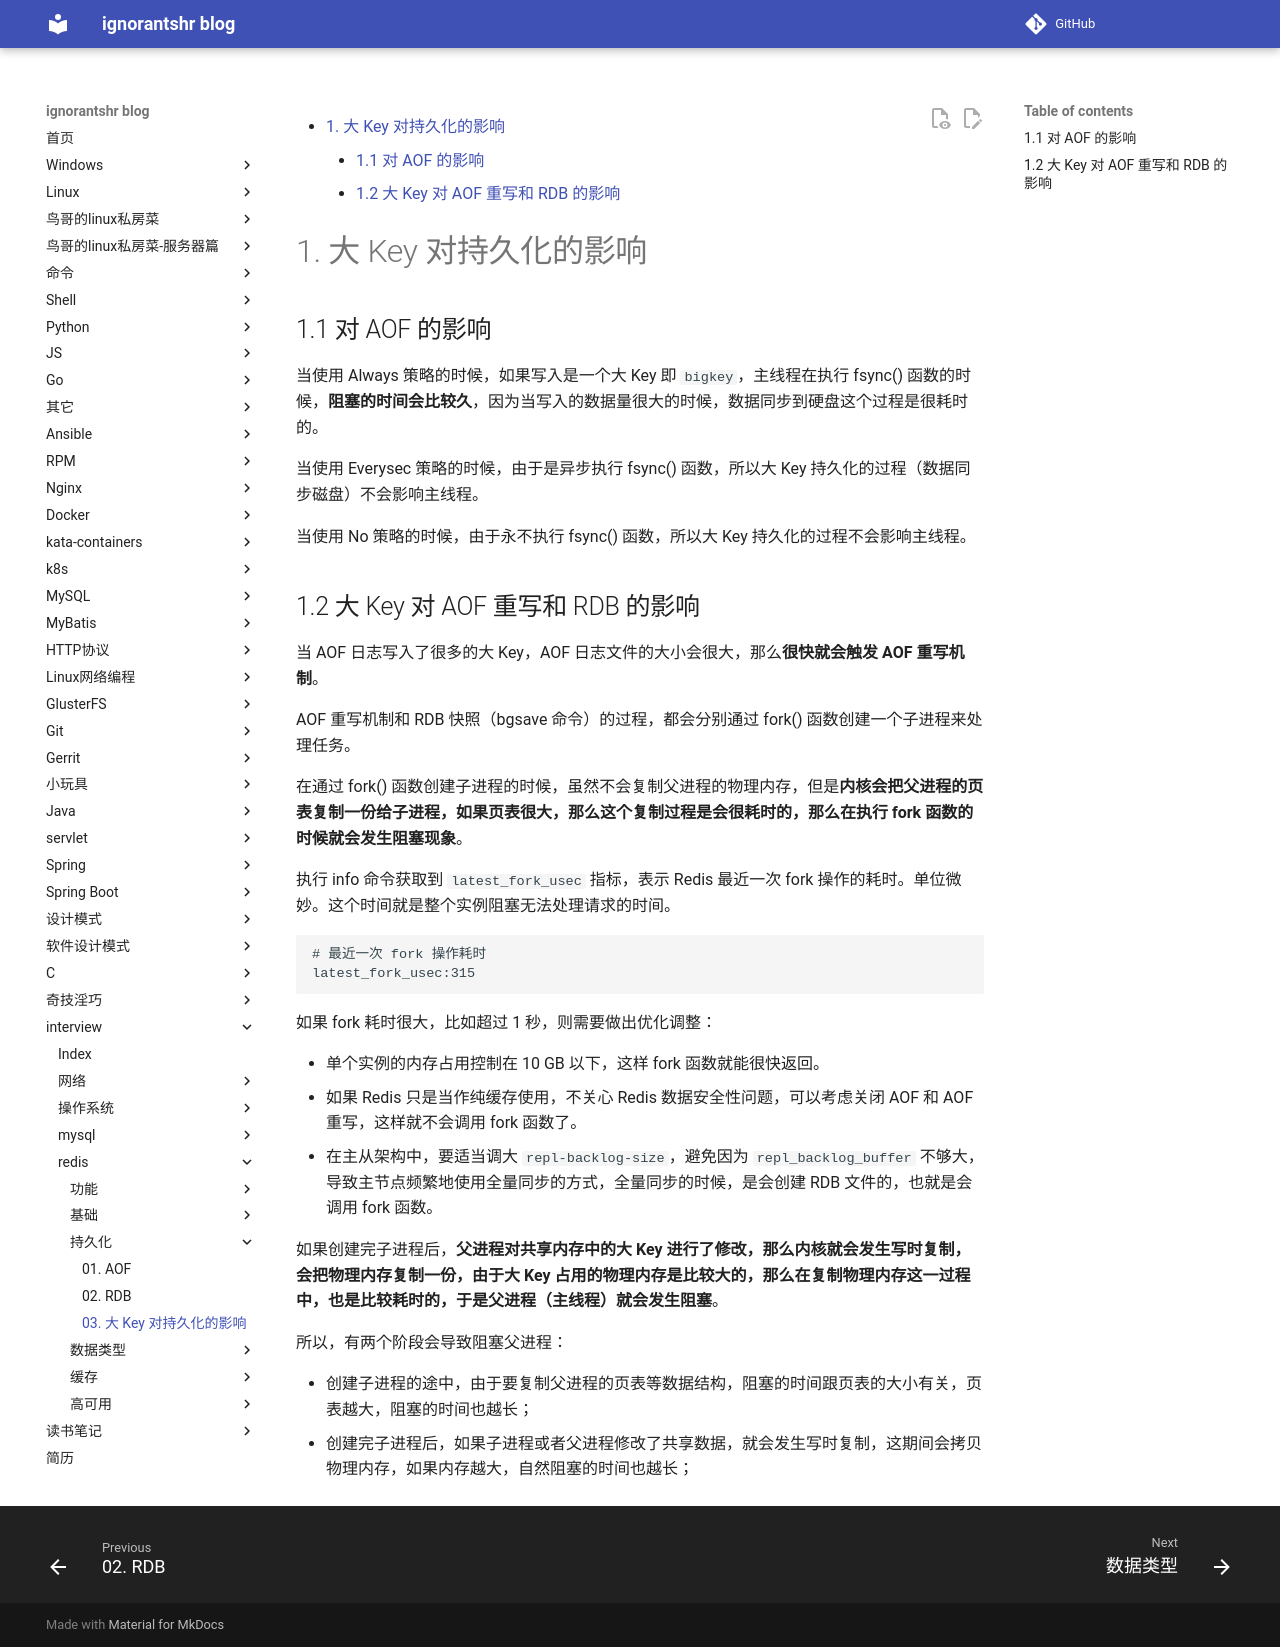

repository: ignorantshr/person-blog · page: interview/redis/持久化/03. 大 Key 对持久化的影响/index.html · generator: mkdocs


[TOC]
# 大 Key 对持久化的影响

## 对 AOF 的影响

当使用 Always 策略的时候，如果写入是一个大 Key 即 `bigkey`，主线程在执行 fsync() 函数的时候，**阻塞的时间会比较久**，因为当写入的数据量很大的时候，数据同步到硬盘这个过程是很耗时的。

当使用 Everysec 策略的时候，由于是异步执行 fsync() 函数，所以大 Key 持久化的过程（数据同步磁盘）不会影响主线程。

当使用 No 策略的时候，由于永不执行 fsync() 函数，所以大 Key 持久化的过程不会影响主线程。

## 大 Key 对 AOF 重写和 RDB 的影响

当 AOF 日志写入了很多的大 Key，AOF 日志文件的大小会很大，那么**很快就会触发 AOF 重写机制**。

AOF 重写机制和 RDB 快照（bgsave 命令）的过程，都会分别通过 fork() 函数创建一个子进程来处理任务。

在通过 fork() 函数创建子进程的时候，虽然不会复制父进程的物理内存，但是**内核会把父进程的页表复制一份给子进程，如果页表很大，那么这个复制过程是会很耗时的，那么在执行 fork 函数的时候就会发生阻塞现象**。

执行 info 命令获取到 `latest_fork_usec` 指标，表示 Redis 最近一次 fork 操作的耗时。单位微妙。这个时间就是整个实例阻塞无法处理请求的时间。
```
# 最近一次 fork 操作耗时
latest_fork_usec:315
```

如果 fork 耗时很大，比如超过 1 秒，则需要做出优化调整：

- 单个实例的内存占用控制在 10 GB 以下，这样 fork 函数就能很快返回。
- 如果 Redis 只是当作纯缓存使用，不关心 Redis 数据安全性问题，可以考虑关闭 AOF 和 AOF 重写，这样就不会调用 fork 函数了。
- 在主从架构中，要适当调大 `repl-backlog-size`，避免因为 `repl_backlog_buffer` 不够大，导致主节点频繁地使用全量同步的方式，全量同步的时候，是会创建 RDB 文件的，也就是会调用 fork 函数。

如果创建完子进程后，**父进程对共享内存中的大 Key 进行了修改，那么内核就会发生写时复制，会把物理内存复制一份，由于大 Key 占用的物理内存是比较大的，那么在复制物理内存这一过程中，也是比较耗时的，于是父进程（主线程）就会发生阻塞**。

所以，有两个阶段会导致阻塞父进程：

- 创建子进程的途中，由于要复制父进程的页表等数据结构，阻塞的时间跟页表的大小有关，页表越大，阻塞的时间也越长；
- 创建完子进程后，如果子进程或者父进程修改了共享数据，就会发生写时复制，这期间会拷贝物理内存，如果内存越大，自然阻塞的时间也越长；
